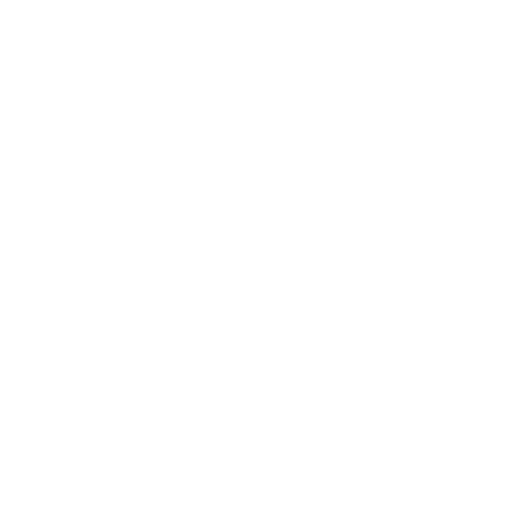
t = 0.00 s
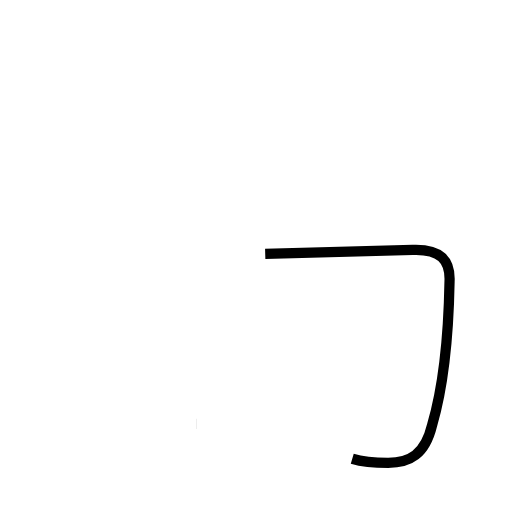
t = 1.32 s
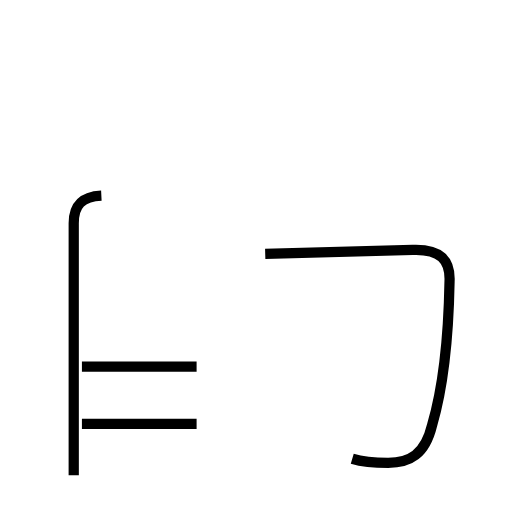
t = 2.86 s
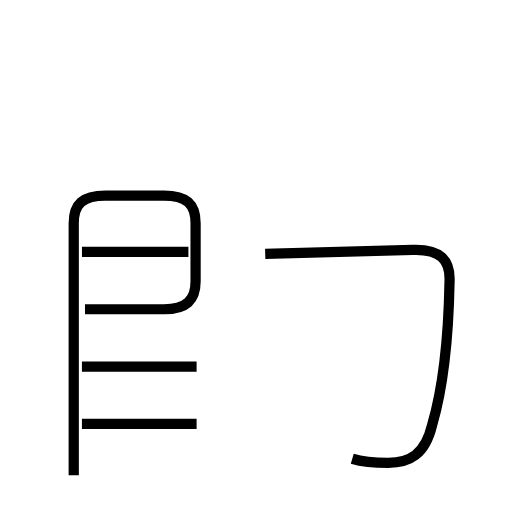
t = 4.04 s
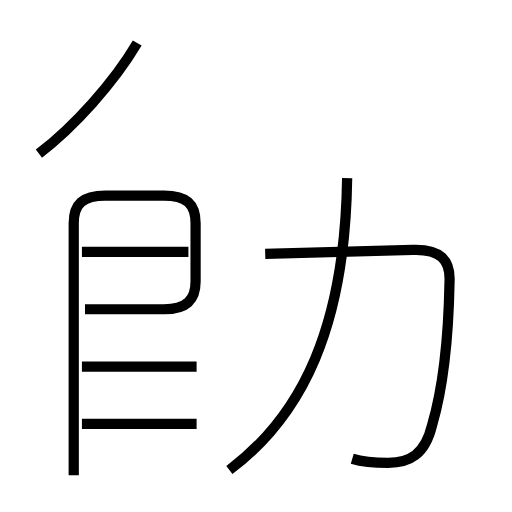
t = 5.43 s
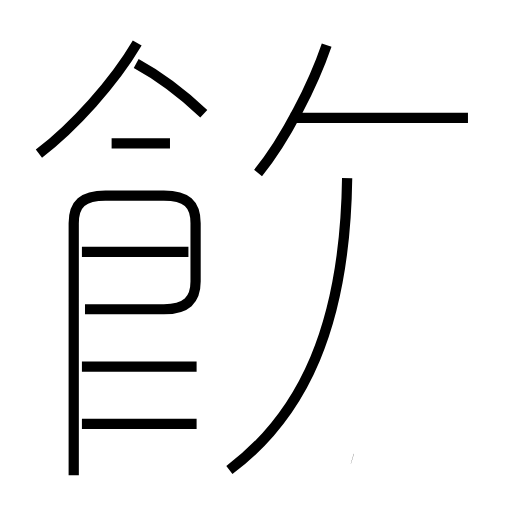
t = 6.80 s

The animated SVG that drew these frames (rendered in a browser with its animation timeline set to each time). Animation: 11 SMIL elements (animate=11); one cycle of 6.80 s.

<?xml version='1.0' encoding='utf-8'?>
<svg viewBox="0.0 -6.0 50.0 50.0" version="1.1" xmlns="http://www.w3.org/2000/svg"><rect x="-1000" y="-1000" width="2000" height="2000" stroke="white" fill="white" /><g style="fill:none;stroke:#000000;stroke-width:1"><path d="M 34.4 0.8 C 35.4 1.1 36.5 1.2 37.9 1.2 C 40.0 1.2 41.5 0.4 42.2 -2.5 C 43.2 -5.9 43.8 -11.0 43.9 -16.5 C 44.0 -18.6 43.0 -19.7 40.3 -19.6 L 25.9 -19.2 " transform="translate(0.0 38.0)" stroke-dasharray="43.926487382709034" stroke-dashoffset="43.926487382709034"><animate attributeName="stroke-dashoffset" from="43.926487382709034" to="0" dur="1.317794621481271s" begin="0s; anim_end.end" fill="freeze" id="anim0" /></path><path d="M 19.2 -2.6 L 8.0 -2.6 " transform="translate(0.0 38.0)" stroke-dasharray="11.2" stroke-dashoffset="11.2"><animate attributeName="stroke-dashoffset" from="11.2" to="0" dur="0.33599999999999997s" begin="anim0.end" fill="freeze" id="anim1" /></path><path d="M 19.2 -8.2 L 8.0 -8.2 " transform="translate(0.0 38.0)" stroke-dasharray="11.2" stroke-dashoffset="11.2"><animate attributeName="stroke-dashoffset" from="11.2" to="0" dur="0.33599999999999997s" begin="anim1.end" fill="freeze" id="anim2" /></path><path d="M 7.2 2.4 L 7.2 -22.2 C 7.2 -24.1 8.1 -24.9 10.3 -24.9 L 16.0 -24.9 C 18.2 -24.9 19.1 -24.1 19.1 -22.2 L 19.1 -16.5 C 19.1 -14.7 18.2 -13.8 16.0 -13.8 L 8.3 -13.8 " transform="translate(0.0 38.0)" stroke-dasharray="57.977465503803636" stroke-dashoffset="57.977465503803636"><animate attributeName="stroke-dashoffset" from="57.977465503803636" to="0" dur="1.739323965114109s" begin="anim2.end" fill="freeze" id="anim3" /></path><path d="M 18.4 -19.4 L 8.0 -19.4 " transform="translate(0.0 38.0)" stroke-dasharray="10.399999999999999" stroke-dashoffset="10.399999999999999"><animate attributeName="stroke-dashoffset" from="10.399999999999999" to="0" dur="0.31199999999999994s" begin="anim3.end" fill="freeze" id="anim4" /></path><path d="M 22.4 1.9 C 29.6 -3.5 33.7 -12.2 33.9 -26.6 " transform="translate(0.0 38.0)" stroke-dasharray="31.9028280525036" stroke-dashoffset="31.9028280525036"><animate attributeName="stroke-dashoffset" from="31.9028280525036" to="0" dur="0.957084841575108s" begin="anim4.end" fill="freeze" id="anim5" /></path><path d="M 3.8 -29.0 C 7.2 -31.6 11.1 -35.9 13.4 -39.8 " transform="translate(0.0 38.0)" stroke-dasharray="14.526582421917908" stroke-dashoffset="14.526582421917908"><animate attributeName="stroke-dashoffset" from="14.526582421917908" to="0" dur="0.4357974726575372s" begin="anim5.end" fill="freeze" id="anim6" /></path><path d="M 16.6 -30.0 L 10.9 -30.0 " transform="translate(0.0 38.0)" stroke-dasharray="5.700000000000001" stroke-dashoffset="5.700000000000001"><animate attributeName="stroke-dashoffset" from="5.700000000000001" to="0" dur="0.171s" begin="anim6.end" fill="freeze" id="anim7" /></path><path d="M 19.9 -32.9 C 18.2 -34.5 15.7 -36.5 13.3 -37.8 " transform="translate(0.0 38.0)" stroke-dasharray="8.240736963944926" stroke-dashoffset="8.240736963944926"><animate attributeName="stroke-dashoffset" from="8.240736963944926" to="0" dur="0.24722210891834775s" begin="anim7.end" fill="freeze" id="anim8" /></path><path d="M 25.2 -27.1 C 27.9 -30.4 30.6 -35.8 31.9 -39.6 " transform="translate(0.0 38.0)" stroke-dasharray="14.243158081772822" stroke-dashoffset="14.243158081772822"><animate attributeName="stroke-dashoffset" from="14.243158081772822" to="0" dur="0.42729474245318466s" begin="anim8.end" fill="freeze" id="anim9" /></path><path d="M 45.7 -32.5 L 28.4 -32.5" transform="translate(0.0 38.0)" stroke-dasharray="17.300000000000004" stroke-dashoffset="17.300000000000004"><animate attributeName="stroke-dashoffset" from="17.300000000000004" to="0" dur="0.5190000000000001s" begin="anim9.end" fill="freeze" id="anim_end" /></path></g></svg>
